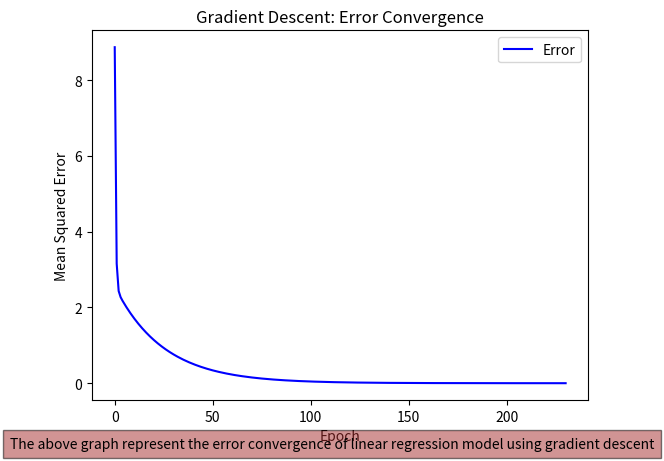
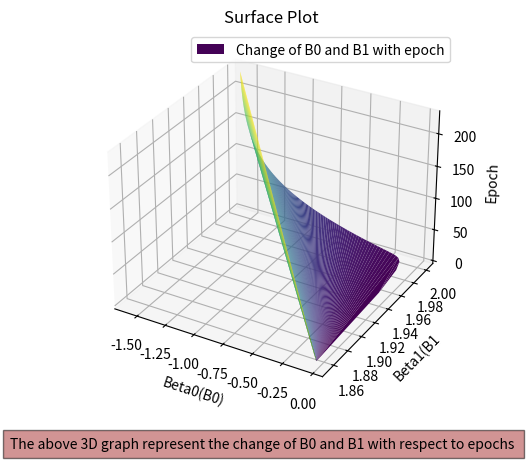
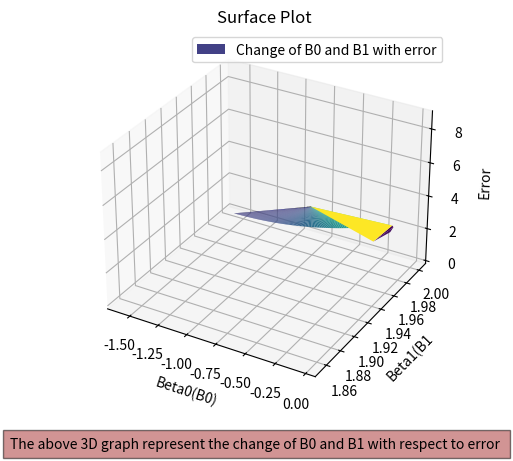

Source code (Python) for these figures, in order:
# Import necessary libraries or modules
import numpy as np
import matplotlib.pyplot as plt

# Generating random y values with respect to x values
x = np.arange(-10, 10, 0.01)
# Generating y values with some noise
y = 2*x - 3 + np.random.normal(0, 5)

# Calculating polynomial coefficients using closed form
deg = 1  # Degree of polynomial

# Constructing the Vandermonde matrix for the given x values
X_mat = np.vander(x, deg + 1, increasing=True)
# Transposing X_mat to facilitate matrix multiplication
XT = np.transpose(X_mat)  
# X_transpose times X
XTX = np.matmul(XT, X_mat) 
# X_transpose times X
XTY = np.matmul(XT, y) 
# Closed form solution
coefficients = np.matmul(np.linalg.inv(XTX), XTY)  
# Intercept and slope of the line
b0_closed, b1_closed = coefficients  

# Gradient Descent processing
b0_init = np.random.normal(0, 1)  # Initial guess for intercept
b1_init = np.random.normal(0, 1)  # Initial guess for slope
# Initial error calculation
error_init = np.mean((y - (b0_init + b1_init*x))**2)  
# Learning rate
lr = 0.01  
# Current error
error = error_init  
# Initial intercept
b0 = b0_init  
# Initial slope
b1 = b1_init  
# Initial epoch
epoch = 0  
# List to store epochs
epoch_list = [0]  
# List to store errors
error_list = [error_init]  
# Flag to check convergence
converged = False  
B0=[]
B1=[]
# Gradient Descent loop
while not converged:
    # Predicted y values using current parameters
    y_pred = b0 + b1*x  
    # Gradient of intercept
    grad_b0 = -2*np.mean((y - y_pred))  
    # Gradient of slope
    grad_b1 = -2*np.mean((y - y_pred)*x)  
    # Updating parameters using gradients and learning rate
    b0 -= lr * grad_b0
    b1 -= lr * grad_b1
    # store the B0 and B1 values in list
    B0.append(b0)
    B1.append(b1)
    # New error calculation
    new_error = np.mean((y - (b0 + b1*x))**2)  
    # Incrementing epoch
    epoch += 1  
    
    # Storing epoch and error values for visualization
    epoch_list.append(epoch)
    error_list.append(new_error)
    
    # Checking convergence criteria
    if abs(error - new_error) < 10e-6:
        # Convergence reached
        converged = True  
    else:
        # Update error for next iteration
        error = new_error  

# Printing results
print("Closed Form: Beta0:", b0_closed, "Beta1:", b1_closed, "Error value:", error_init)
print("Gradient Descent: Beta0:", b0, "Beta1:", b1, "Error value:", error, "epoch:", epoch)

# Plotting error convergence

plt.plot(epoch_list, error_list,label="Error",color='blue')
plt.xlabel('Epoch')
plt.ylabel('Mean Squared Error')
plt.title('Gradient Descent: Error Convergence')
plt.figtext(0.5, 0.01, "The above graph represent the error convergence of linear regression model using gradient descent", ha="center", fontsize=10, bbox={"facecolor": "brown", "alpha": 0.5, "pad": 5})
plt.legend()

#plot the 3D graph with epoch

fig = plt.figure()
ax = fig.add_subplot(111, projection='3d')
ax.plot_trisurf(B0,B1,epoch_list, cmap='viridis',label="Change of B0 and B1 with epoch",edgecolor='none')
plt.figtext(0.5, 0.01, "The above 3D graph represent the change of B0 and B1 with respect to epochs ", ha="center", fontsize=10, bbox={"facecolor": "brown", "alpha": 0.5, "pad": 5})
plt.legend()
ax.set_xlabel('Beta0(B0)')
ax.set_ylabel('Beta1(B1')
ax.set_zlabel('Epoch')
ax.set_title('Surface Plot')

# plot the 3D graph with error

fig = plt.figure()
ax = fig.add_subplot(111, projection='3d')
ax.plot_trisurf(B0,B1,error_list, cmap='viridis',label="Change of B0 and B1 with error",edgecolor='none')
plt.figtext(0.5, 0.01, "The above 3D graph represent the change of B0 and B1 with respect to error ", ha="center", fontsize=10, bbox={"facecolor": "brown", "alpha": 0.5, "pad": 5})
plt.legend()
ax.set_xlabel('Beta0(B0)')
ax.set_ylabel('Beta1(B1')
ax.set_zlabel('Error')
ax.set_title('Surface Plot')

plt.show()
